pico-8 play session: no input (idle)

[t = 1 s] idle ~1s (no d-pad/buttons)
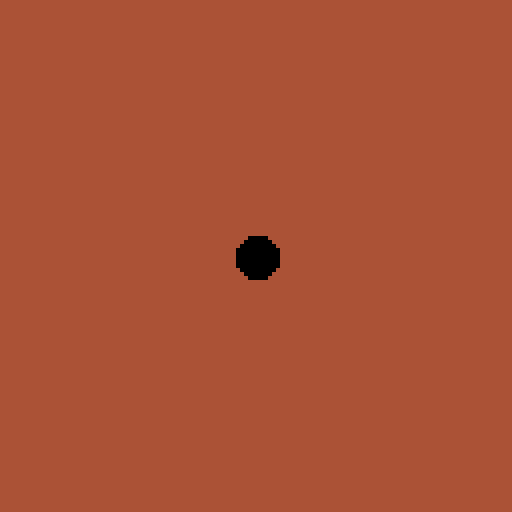

pico-8 cartridge
version 35
__lua__
-- uvod don programovani
-- s danem
x = 64 y=64

function _update()
 if (btn(0)) then x=(x-1)%128 end
 if (btn(1)) then x=(x+1)%128 end
 if (btn(2)) then y=(y-1)%128 end
 if (btn(3)) then y=(y+1)%128 end
end

function _draw()
	cls(4)
	circfill(x,y,5,x+y)
end
__gfx__
00000000000000000000000000000000000000000000000000000000000000000000000000000000000000000000000000000000000000000000000000000000
00000000000000000000000000000000000000000000000000000000000000000000000000000000000000000000000000000000000000000000000000000000
00700700000000000000000000000000000000000000000000000000000000000000000000000000000000000000000000000000000000000000000000000000
00077000000000000000000000000000000000000000000000000000000000000000000000000000000000000000000000000000000000000000000000000000
00077000000000000000000000000000000000000000000000000000000000000000000000000000000000000000000000000000000000000000000000000000
00700700000000000000000000000000000000000000000000000000000000000000000000000000000000000000000000000000000000000000000000000000
